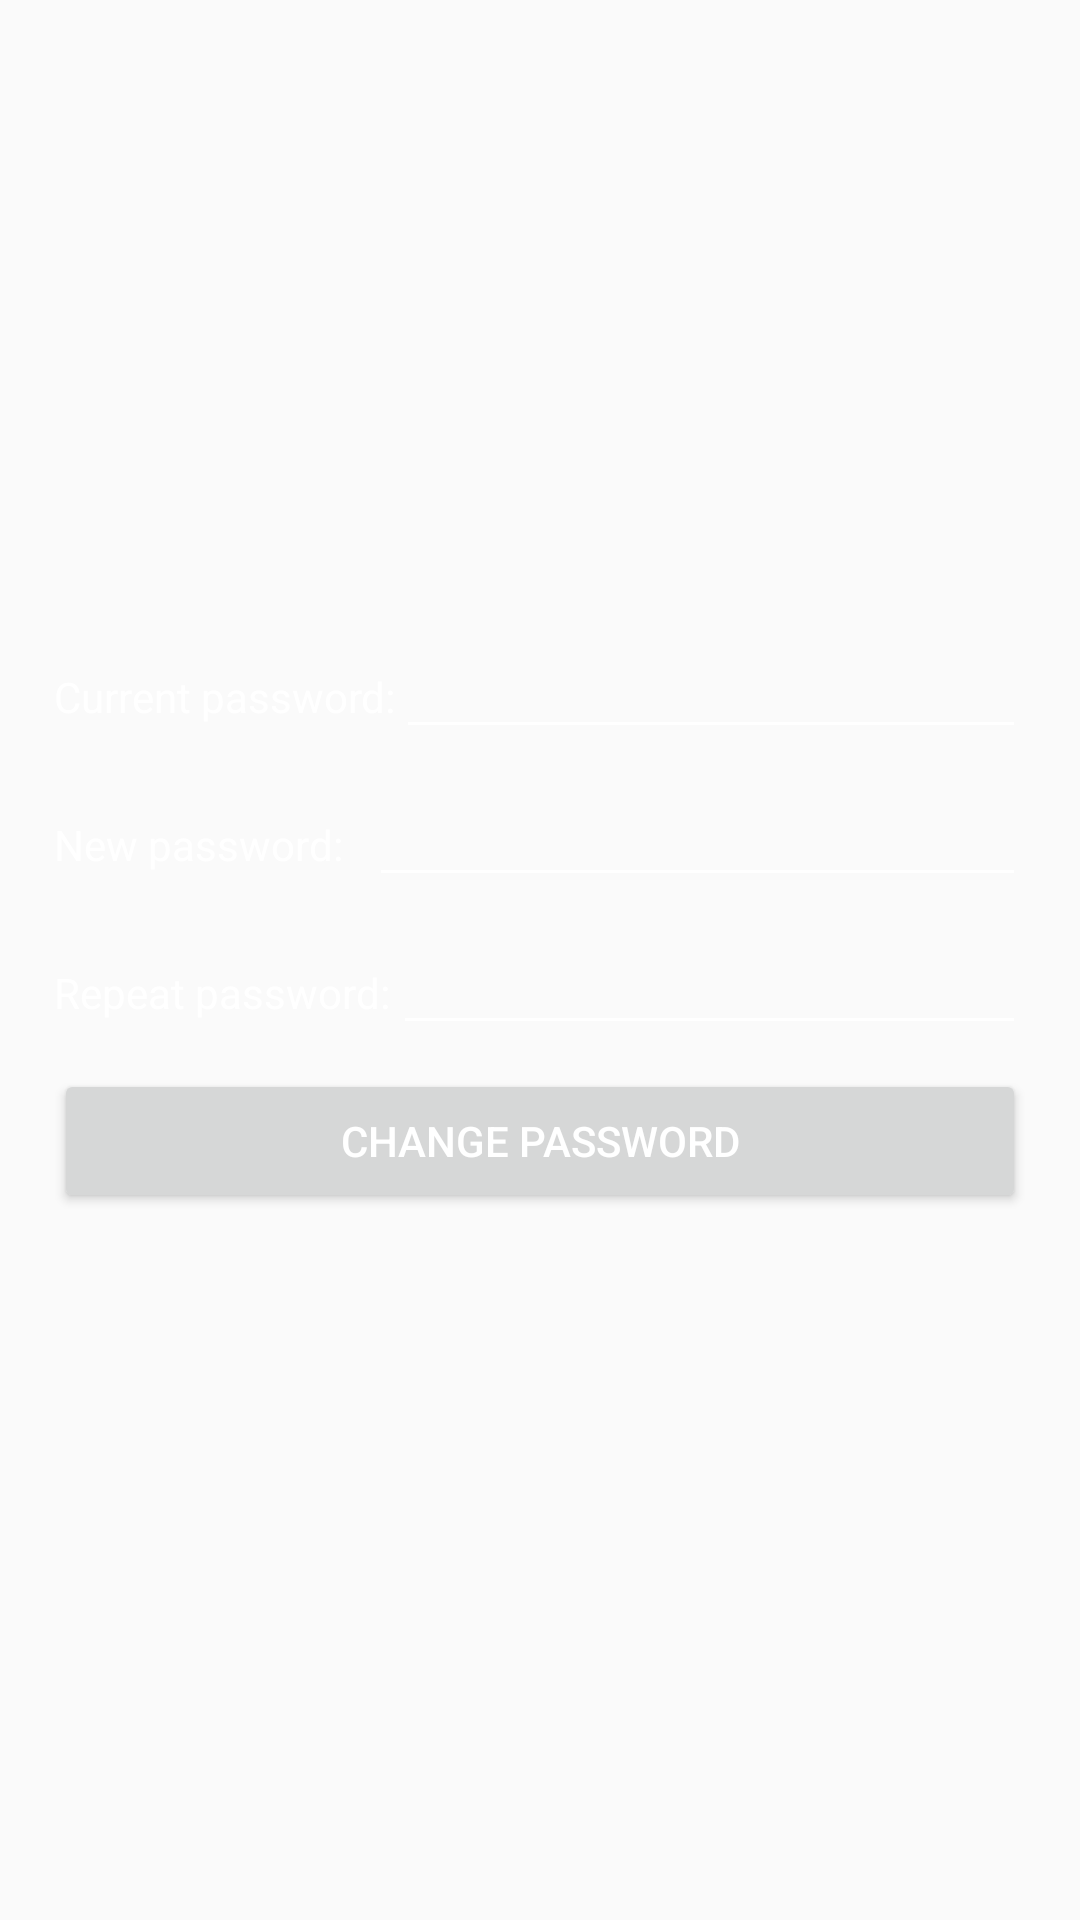

Android layout source for this screen:
<!-- AndroidManifest.xml: application theme AppTheme -->
<!-- res/layout/change_pasword_fragment.xml -->
<?xml version="1.0" encoding="utf-8"?>
<FrameLayout xmlns:android="http://schemas.android.com/apk/res/android"
    xmlns:tools="http://schemas.android.com/tools"
    android:layout_width="match_parent"
    android:layout_height="match_parent"
    tools:context=".ChangePaswordFragment">


    <LinearLayout
        android:layout_width="wrap_content"
        android:layout_height="wrap_content"
        android:layout_centerHorizontal="true"
        android:layout_centerVertical="true"
        android:layout_gravity="center_horizontal|center_vertical"
        android:orientation="vertical">

        <LinearLayout
            android:layout_width="match_parent"
            android:layout_height="match_parent"
            android:layout_gravity="center_vertical"
            android:orientation="horizontal"
            android:layout_marginBottom="8dp">

            <TextView
                android:id="@+id/oldpasswordlabel"
                android:layout_width="wrap_content"
                android:layout_height="wrap_content"
                android:layout_weight="1"
                android:foregroundGravity="center_vertical"
                android:text="Current password:" />

            <EditText
                android:id="@+id/oldpassword"
                android:layout_width="wrap_content"
                android:layout_height="wrap_content"
                android:layout_weight="1"
                android:ems="10"
                android:inputType="textPassword" />
        </LinearLayout>

        <LinearLayout
            android:layout_width="match_parent"
            android:layout_height="match_parent"
            android:orientation="horizontal"
            android:layout_marginBottom="8dp">

            <TextView
                android:id="@+id/oldpasswordlabel2"
                android:layout_width="wrap_content"
                android:layout_height="wrap_content"
                android:layout_weight="1"
                android:text="New password:" />

            <EditText
                android:id="@+id/newpassword"
                android:layout_width="wrap_content"
                android:layout_height="wrap_content"
                android:layout_weight="1"
                android:ems="10"
                android:inputType="textPassword" />
        </LinearLayout>

        <LinearLayout
            android:layout_width="match_parent"
            android:layout_height="match_parent"
            android:orientation="horizontal"
            android:layout_marginBottom="8dp">

            <TextView
                android:id="@+id/newpasswordlabel"
                android:layout_width="wrap_content"
                android:layout_height="wrap_content"
                android:layout_weight="1"
                android:text="Repeat password:" />

            <EditText
                android:id="@+id/newpassword2"
                android:layout_width="wrap_content"
                android:layout_height="wrap_content"
                android:layout_weight="1"
                android:ems="10"
                android:inputType="textPassword" />
        </LinearLayout>

        <Button
            android:id="@+id/changepasswordbutton"
            android:layout_width="match_parent"
            android:layout_height="wrap_content"
            android:text="Change password"
            android:layout_marginBottom="8dp"/>

        <TextView
            android:id="@+id/errorlabel"
            android:layout_width="match_parent"
            android:layout_height="wrap_content"
            android:text="Error changing password"
            android:textColor="@color/colorAccent"
            android:visibility="invisible" />
    </LinearLayout>
</FrameLayout>
<!-- resources referenced by this layout -->
<resources>
  <color name="colorAccent">#FF0004</color>
  <style name="AppTheme" parent="Theme.AppCompat.Light.NoActionBar">
          
          <item name="colorPrimary">@color/color3</item>
          <item name="colorPrimaryDark">@color/color4</item>
          <item name="colorAccent">@color/color2</item>
          <item name="android:textColorSecondary">@color/white</item>
          <item name="android:textColor">@color/white</item>
          <item name="android:textColorPrimary">@color/white</item>
      </style>
  <color name="color3">#4eb8e6</color>
  <color name="color4">#29a6db</color>
  <color name="color2">#78cdf2</color>
  <color name="white">#FFFFFF</color>
</resources>
